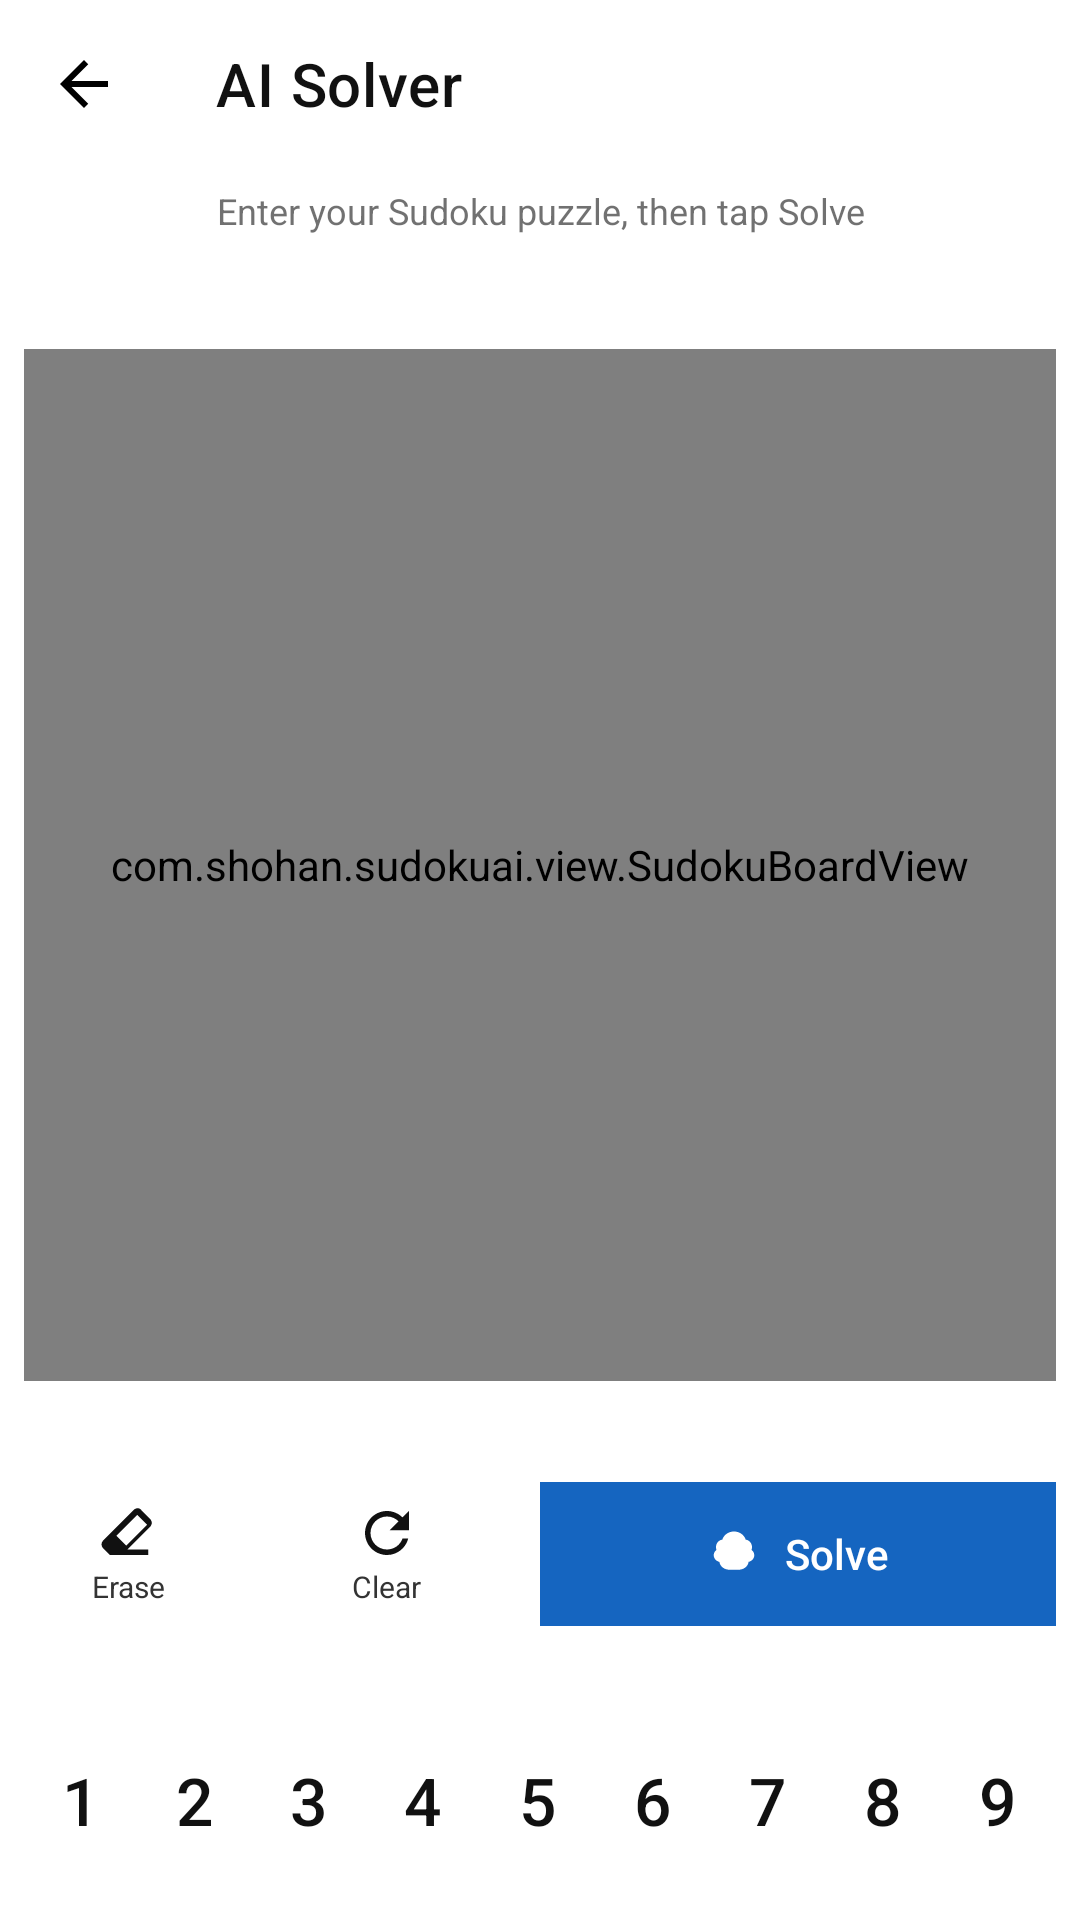

Android layout source for this screen:
<!-- AndroidManifest.xml: application theme Theme.SudokuAI.Light -->
<!-- res/layout/fragment_solver.xml -->
<?xml version="1.0" encoding="utf-8"?>
<androidx.constraintlayout.widget.ConstraintLayout
    xmlns:android="http://schemas.android.com/apk/res/android"
    xmlns:app="http://schemas.android.com/apk/res-auto"
    android:layout_width="match_parent"
    android:layout_height="match_parent"
    android:background="?attr/colorBackground">

    <androidx.appcompat.widget.Toolbar
        android:id="@+id/toolbar"
        android:layout_width="0dp"
        android:layout_height="?attr/actionBarSize"
        android:background="?attr/colorBackground"
        app:title="AI Solver"
        app:navigationIcon="@drawable/ic_arrow_left"
        app:navigationIconTint="?attr/colorOnBackground"
        app:titleTextColor="?attr/colorOnBackground"
        app:layout_constraintTop_toTopOf="parent"
        app:layout_constraintStart_toStartOf="parent"
        app:layout_constraintEnd_toEndOf="parent" />

    <TextView
        android:id="@+id/tvStatus"
        android:layout_width="0dp"
        android:layout_height="wrap_content"
        android:text="Enter your Sudoku puzzle, then tap Solve"
        android:textSize="12sp"
        android:textColor="?attr/colorOnSurface"
        android:alpha="0.7"
        android:gravity="center"
        android:paddingVertical="6dp"
        app:layout_constraintTop_toBottomOf="@id/toolbar"
        app:layout_constraintStart_toStartOf="parent"
        app:layout_constraintEnd_toEndOf="parent" />

    <com.shohan.sudokuai.view.SudokuBoardView
        android:id="@+id/sudokuBoard"
        android:layout_width="0dp"
        android:layout_height="0dp"
        android:layout_marginHorizontal="8dp"
        android:layout_marginTop="4dp"
        app:layout_constraintTop_toBottomOf="@id/tvStatus"
        app:layout_constraintStart_toStartOf="parent"
        app:layout_constraintEnd_toEndOf="parent"
        app:layout_constraintDimensionRatio="1:1"
        app:layout_constraintBottom_toTopOf="@id/rowSolverActions" />

    <ProgressBar
        android:id="@+id/progressBar"
        android:layout_width="wrap_content"
        android:layout_height="wrap_content"
        android:visibility="gone"
        app:layout_constraintTop_toTopOf="@id/sudokuBoard"
        app:layout_constraintBottom_toBottomOf="@id/sudokuBoard"
        app:layout_constraintStart_toStartOf="parent"
        app:layout_constraintEnd_toEndOf="parent" />

    
    <LinearLayout
        android:id="@+id/rowSolverActions"
        android:layout_width="0dp"
        android:layout_height="48dp"
        android:orientation="horizontal"
        android:gravity="center"
        android:layout_marginTop="6dp"
        app:layout_constraintTop_toBottomOf="@id/sudokuBoard"
        app:layout_constraintStart_toStartOf="parent"
        app:layout_constraintEnd_toEndOf="parent"
        app:layout_constraintBottom_toTopOf="@id/numberPadContainer">

        <LinearLayout
            android:id="@+id/btnErase"
            android:layout_width="0dp"
            android:layout_weight="1"
            android:layout_height="match_parent"
            android:gravity="center"
            android:orientation="vertical"
            android:foreground="?attr/selectableItemBackground">
            <ImageView
                android:layout_width="22dp"
                android:layout_height="22dp"
                android:src="@drawable/ic_erase"
                android:tint="?attr/colorOnBackground"
                android:contentDescription="Erase" />
            <TextView
                android:layout_width="wrap_content"
                android:layout_height="wrap_content"
                android:text="Erase"
                android:textSize="10sp"
                android:textColor="?attr/colorOnSurface" />
        </LinearLayout>

        <LinearLayout
            android:id="@+id/btnClearBoard"
            android:layout_width="0dp"
            android:layout_weight="1"
            android:layout_height="match_parent"
            android:gravity="center"
            android:orientation="vertical"
            android:foreground="?attr/selectableItemBackground">
            <ImageView
                android:layout_width="22dp"
                android:layout_height="22dp"
                android:src="@drawable/ic_restart"
                android:tint="?attr/colorOnBackground"
                android:contentDescription="Clear" />
            <TextView
                android:layout_width="wrap_content"
                android:layout_height="wrap_content"
                android:text="Clear"
                android:textSize="10sp"
                android:textColor="?attr/colorOnSurface" />
        </LinearLayout>

        <LinearLayout
            android:id="@+id/btnShowSteps"
            android:layout_width="0dp"
            android:layout_weight="1"
            android:layout_height="match_parent"
            android:gravity="center"
            android:orientation="vertical"
            android:visibility="gone"
            android:foreground="?attr/selectableItemBackground">
            <ImageView
                android:layout_width="22dp"
                android:layout_height="22dp"
                android:src="@drawable/ic_steps"
                android:tint="?attr/colorPrimary"
                android:contentDescription="Steps" />
            <TextView
                android:layout_width="wrap_content"
                android:layout_height="wrap_content"
                android:text="Steps"
                android:textSize="10sp"
                android:textColor="?attr/colorPrimary" />
        </LinearLayout>

        <LinearLayout
            android:id="@+id/btnSolveAi"
            android:layout_width="0dp"
            android:layout_weight="2"
            android:layout_height="match_parent"
            android:gravity="center"
            android:orientation="horizontal"
            android:background="?attr/colorPrimary"
            android:foreground="?attr/selectableItemBackground"
            android:layout_marginHorizontal="8dp">
            <ImageView
                android:layout_width="18dp"
                android:layout_height="18dp"
                android:src="@drawable/ic_ai_brain"
                android:tint="#FFFFFF"
                android:layout_marginEnd="8dp"
                android:contentDescription="Solve" />
            <TextView
                android:layout_width="wrap_content"
                android:layout_height="wrap_content"
                android:text="Solve"
                android:textSize="14sp"
                android:fontFamily="sans-serif-medium"
                android:textColor="#FFFFFF" />
        </LinearLayout>
    </LinearLayout>

    
    <LinearLayout
        android:id="@+id/numberPadContainer"
        android:layout_width="0dp"
        android:layout_height="wrap_content"
        android:orientation="horizontal"
        android:gravity="center"
        android:paddingHorizontal="8dp"
        android:paddingTop="6dp"
        android:paddingBottom="16dp"
        app:layout_constraintBottom_toBottomOf="parent"
        app:layout_constraintStart_toStartOf="parent"
        app:layout_constraintEnd_toEndOf="parent">

        <TextView android:id="@+id/num1" style="@style/NumberPadButton" android:text="1" />
        <TextView android:id="@+id/num2" style="@style/NumberPadButton" android:text="2" />
        <TextView android:id="@+id/num3" style="@style/NumberPadButton" android:text="3" />
        <TextView android:id="@+id/num4" style="@style/NumberPadButton" android:text="4" />
        <TextView android:id="@+id/num5" style="@style/NumberPadButton" android:text="5" />
        <TextView android:id="@+id/num6" style="@style/NumberPadButton" android:text="6" />
        <TextView android:id="@+id/num7" style="@style/NumberPadButton" android:text="7" />
        <TextView android:id="@+id/num8" style="@style/NumberPadButton" android:text="8" />
        <TextView android:id="@+id/num9" style="@style/NumberPadButton" android:text="9" />
    </LinearLayout>

</androidx.constraintlayout.widget.ConstraintLayout>
<!-- resources referenced by this layout -->
<resources>
  <!-- drawable ic_arrow_left (drawable) -->
  <vector xmlns:android="http://schemas.android.com/apk/res/android"
      android:width="24dp" android:height="24dp"
      android:viewportWidth="24" android:viewportHeight="24">
      <path android:fillColor="#FF000000"
          android:pathData="M20,11H7.83l5.59-5.59L12,4l-8,8 8,8 1.41-1.41L7.83,13H20v-2z"/>
  </vector>
  <!-- drawable ic_erase (drawable) -->
  <vector xmlns:android="http://schemas.android.com/apk/res/android"
      android:width="24dp" android:height="24dp"
      android:viewportWidth="24" android:viewportHeight="24">
      <path android:fillColor="#FF000000"
          android:pathData="M15.14,3C14.63,3 14.12,3.2 13.73,3.59L2.59,14.73c-0.78,0.78-0.78,2.05 0,2.83L5.03,20H6l13,0v-2H11.41l8.27-8.27c0.39-0.39 0.59-0.9 0.59-1.41s-0.2-1.02-0.59-1.41l-3.05-3.05C16.25,3.2 15.65,3 15.14,3zM15,5.41L18.59,9 11,16.59 7.41,13 15,5.41z"/>
  </vector>
  <!-- drawable ic_restart (drawable) -->
  <vector xmlns:android="http://schemas.android.com/apk/res/android"
      android:width="24dp" android:height="24dp"
      android:viewportWidth="24" android:viewportHeight="24">
      <path android:fillColor="#FF000000"
          android:pathData="M17.65,6.35C16.2,4.9 14.21,4 12,4c-4.42,0-7.99,3.58-7.99,8s3.57,8 7.99,8c3.73,0 6.84-2.55 7.73-6h-2.08c-0.82,2.33-3.04,4-5.65,4-3.31,0-6-2.69-6-6s2.69-6 6-6c1.66,0 3.14,0.69 4.22,1.78L13,11h7V4l-2.35,2.35z"/>
  </vector>
  <!-- drawable ic_steps (drawable) -->
  <vector xmlns:android="http://schemas.android.com/apk/res/android"
      android:width="24dp" android:height="24dp"
      android:viewportWidth="24" android:viewportHeight="24">
      <path android:fillColor="#FF000000"
          android:pathData="M4,6H2v14c0,1.1 0.9,2 2,2h14v-2H4V6zM20,2H8C6.9,2 6,2.9 6,4v12c0,1.1 0.9,2 2,2h12c1.1,0 2-0.9 2-2V4C22,2.9 21.1,2 20,2zM20,16H8V4h12V16zM10,9h8v2h-8zM10,12h4v2h-4zM10,6h8v2h-8z"/>
  </vector>
  <style name="NumberPadButton">
          <item name="android:layout_width">0dp</item>
          <item name="android:layout_weight">1</item>
          <item name="android:layout_height">48dp</item>
          <item name="android:layout_marginHorizontal">3dp</item>
          <item name="android:gravity">center</item>
          <item name="android:textSize">22sp</item>
          <item name="android:fontFamily">sans-serif-medium</item>
          <item name="android:textColor">?attr/colorOnBackground</item>
          <item name="android:background">@drawable/bg_number_pad</item>
          <item name="android:foreground">?attr/selectableItemBackground</item>
      </style>
  <style name="Theme.SudokuAI.Light" parent="Theme.MaterialComponents.Light.NoActionBar">
          <item name="colorPrimary">@color/light_primary</item>
          <item name="colorBackground">@color/light_background</item>
          <item name="colorSurface">@color/light_surface</item>
          <item name="colorOnBackground">@color/light_on_background</item>
          <item name="colorOnSurface">@color/light_on_surface</item>
          <item name="colorOutline">@color/light_outline</item>
          <item name="android:windowBackground">@color/light_background</item>
          <item name="android:statusBarColor">@color/light_background</item>
          <item name="android:navigationBarColor">@color/light_background</item>
          <item name="android:windowLightStatusBar">true</item>
      </style>
  <color name="light_primary">#1565C0</color>
  <color name="light_background">#FFFFFF</color>
  <color name="light_surface">#F4F4F4</color>
  <color name="light_on_background">#111111</color>
  <color name="light_on_surface">#333333</color>
  <color name="light_outline">#AAAAAA</color>
</resources>
